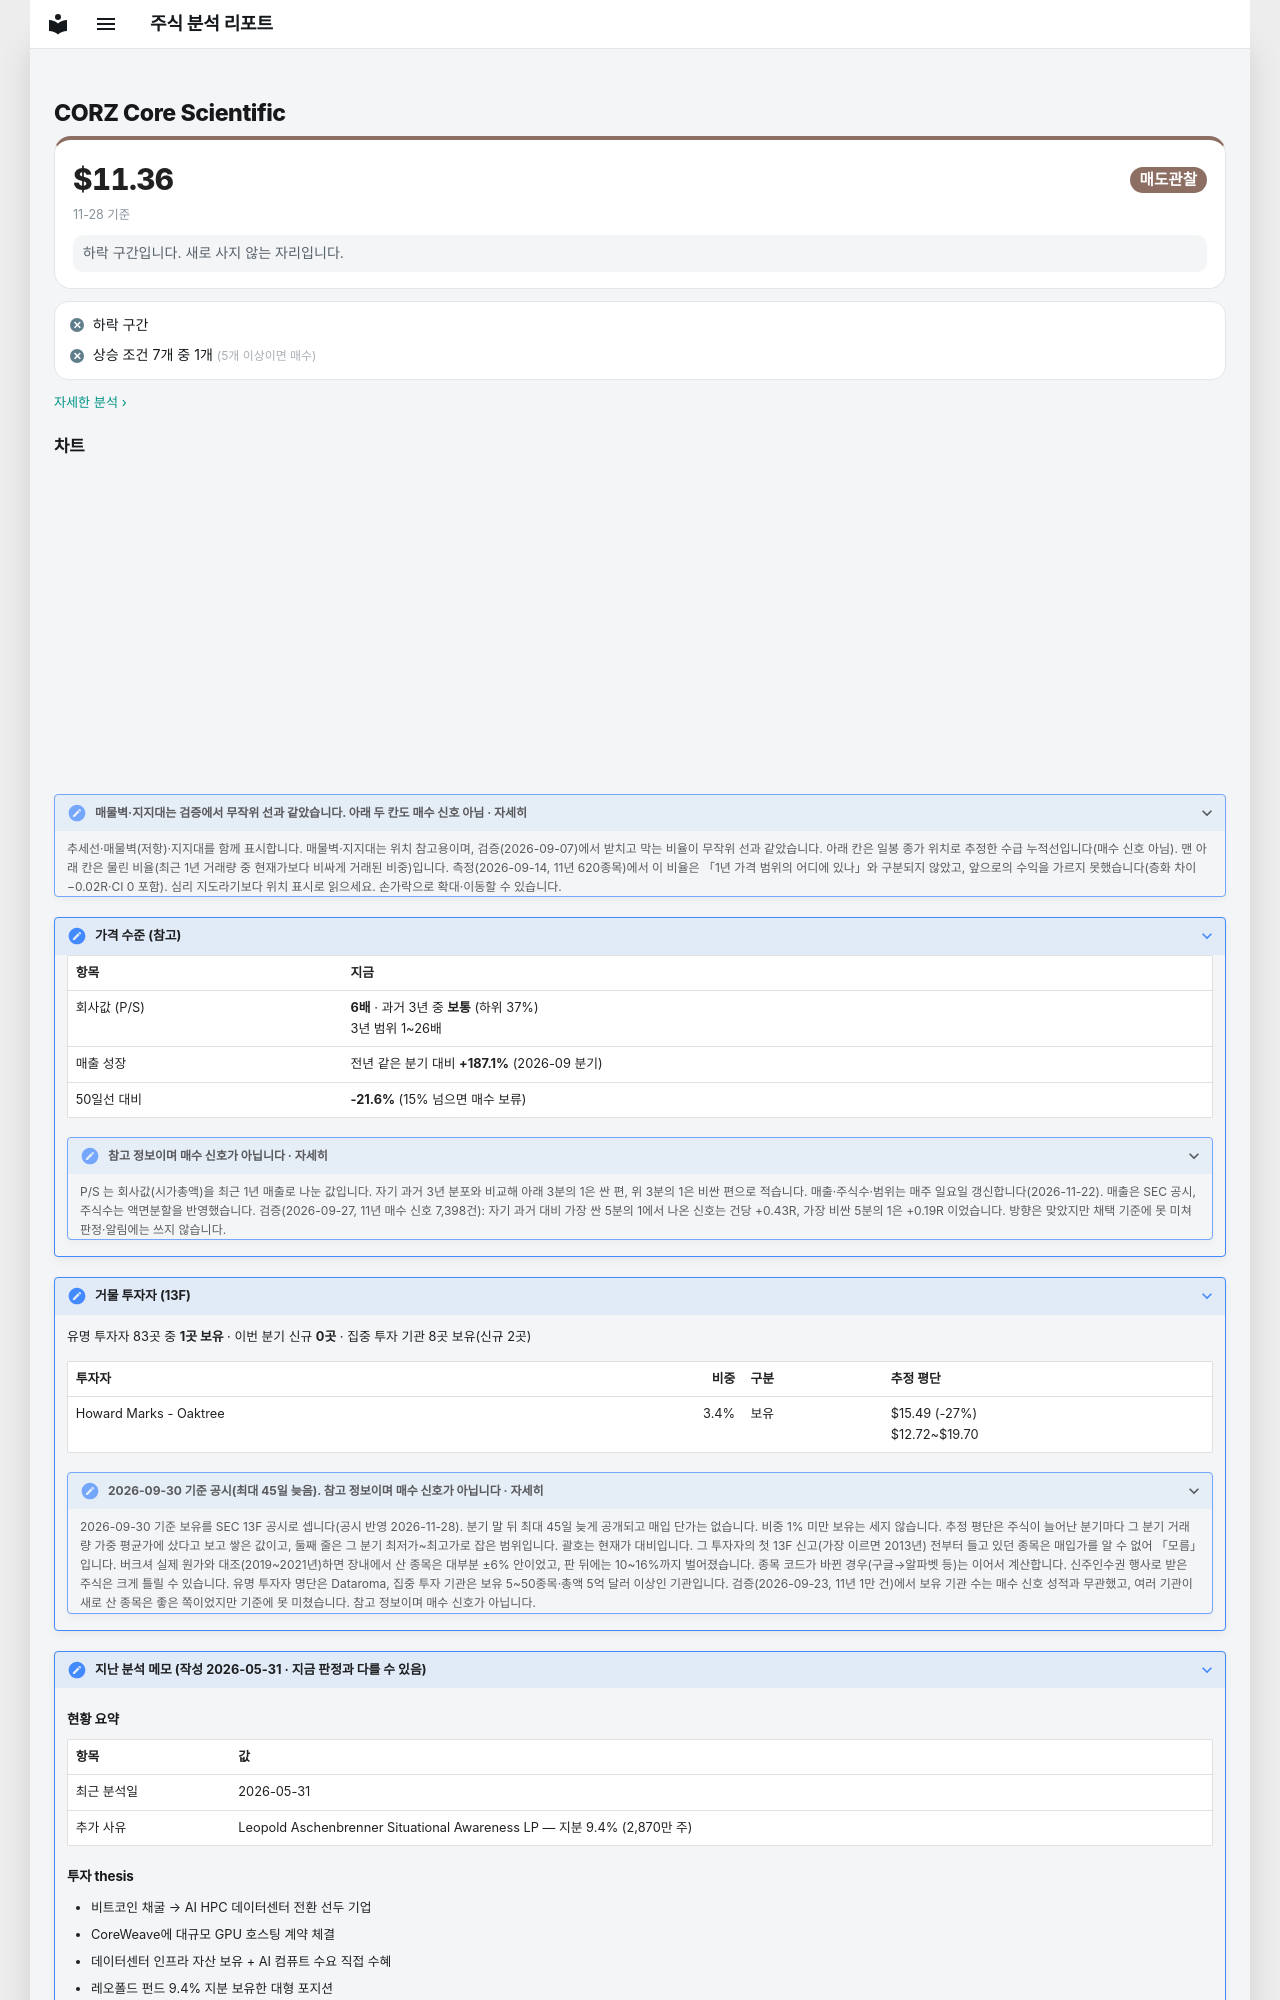

repository: soloandco/stock-reports · page: watchlist/CORZ/index.html · generator: mkdocs

---
type: watchlist
ticker: CORZ
market: NASDAQ
title: Core Scientific 관찰 종목
created: 2026-05-31
updated: 2026-05-31
tags:
  - stock-agent
  - watchlist
  - CORZ
  - bitcoin-mining
  - ai-hpc
  - ai-infrastructure
  - leopold
status: watching
comments: true
related:
  - "[[analysis-template]]"
---

# CORZ Core Scientific

<div class="m-sum m-sum--sell"><div class="m-sum__top"><span class="m-sum__px">$11.36</span><span class="verdict verdict-sell">매도관찰</span></div><div class="m-sum__sub">11-28 기준</div><p class="m-why">하락 구간입니다. 새로 사지 않는 자리입니다.</p></div>

<div class="m-box m-checks"><div class="m-ck m-ck--no"><i>✕</i><span>하락 구간</span></div><div class="m-ck m-ck--no"><i>✕</i><span>상승 조건 7개 중 1개 <small>(5개 이상이면 매수)</small></span></div></div>

<p class="m-more"><a href="../../snapshots/CORZ-2026-11-28/">자세한 분석 ›</a></p>
